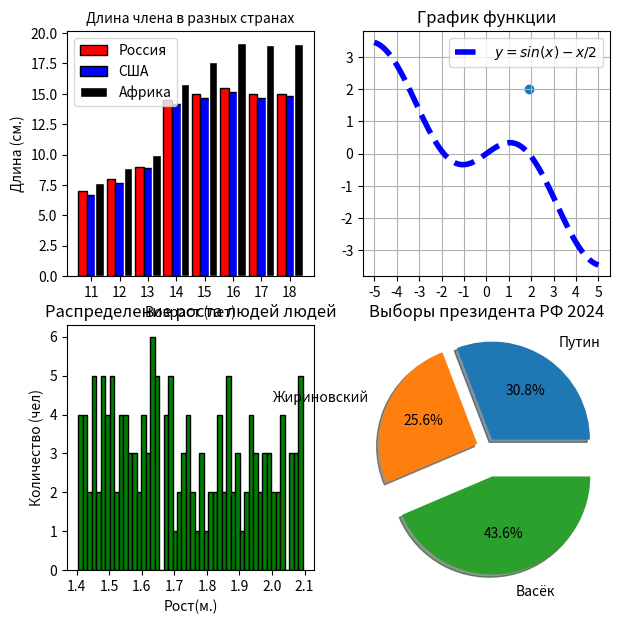

Python code for this plot:
import matplotlib.pyplot as plt
import numpy as np
import scipy.optimize as opt

plt.figure(figsize=(7, 7))

x = np.array([age for age in range(11, 19)])

rus = np.array([7, 8, 9, 14.5, 15.0, 15.5, 15.0, 15.0], dtype=float)
usa = rus - 0.5 * np.random.rand(8)
afr = [7.7, 8.9, 10, 15.8, 17.6, 19.2, 19.0, 19.1]

wide = 0.3
plt.subplot(2, 2, 1)
plt.title('Длина члена в разных странах', loc='center', size=10)
plt.bar(x, rus, width=wide, color='r', label='Россия', edgecolor='k')
plt.bar(x + wide, usa, width=wide, color='b', label='США', edgecolor='k')
plt.bar(x + wide * 2, afr, width=wide, color='k', label='Африка', edgecolor='w')

plt.xticks(x + wide, x)
plt.yticks(np.arange(0, 21, 2.5))
plt.xlabel('Возраст (лет)')
plt.ylabel('Длина (см.)')
plt.grid(False)
plt.legend(loc=0)

plt.subplot(2, 2, 2)

def f(x):
    return np.sin(x) - x / 2


def df(x):
    return np.cos(x) - 1 / 2


plt.title('График функции')
x = np.linspace(-5, 5, 100)
y = f(x)
plt.plot(x, y, 'b' '--', linewidth=4, label='$y = sin(x) - x/2$')
x1 = opt.newton(f, 1, fprime=df, tol=0.0001)
plt.scatter(x1, 2)
plt.xticks(np.arange(-5, 6, 1))
plt.grid(True)
plt.legend(loc=0)
#
plt.subplot(2, 2, 3)
plt.title('Распределение роста людей людей')
lens = np.random.rand(150) * 0.7 + 1.40
plt.ylabel('Количество (чел)')
plt.xlabel('Рост(м.)')
plt.hist(lens, 50, color='g', edgecolor='k')
plt.xticks(np.arange(1.4, 2.1, 0.1))


plt.subplot(2, 2, 4)
plt.title('Выборы президента РФ 2024')
data = np.random.randint(1, 4, 1000)
putin = gir = vasya = 0
for choice in data:
    if choice == 1:
        putin += 1
    elif choice == 2:
        gir += 1
    elif choice == 3:
        vasya += 1

putin = (putin - 20)
gir = (gir - 60)
vasya = (vasya + 80)
labels = ['Путин', 'Жириновский', 'Васёк']

plt.pie([putin, gir, vasya], labeldistance=1.2, autopct='%.1f%%', labels=labels, explode=[0.1, 0.1, 0.3], shadow=True)

plt.show()
